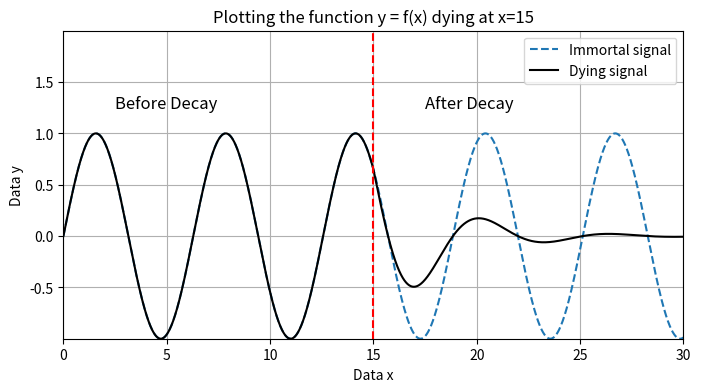

The script that saved this image:
import numpy as np

import matplotlib.pyplot as plot

#trying to kill a sin function after some time t_d
#                      0   if x1 < a
#heaviside(x1-a, x2) =  x2   if x1 == a
#                      1   if x1 > a


a = 15
x = np.linspace(0, 30, 3000)

y = np.sin(x)
y_dead = (- np.heaviside(x-a, 0) + 1)*np.sin(x) + np.heaviside(x-a, 0)*np.exp(-5*(x-a)/a)*np.sin(x)



Figure1 = plot.figure('Plotting with python', figsize= (8,4))
axis = Figure1.subplots()


axis.plot(x, y, '--', label='Immortal signal')
axis.plot(x, y_dead, color='black', label='Dying signal')

axis.set_title('Plotting the function y = f(x) dying at x={}'.format(a))
axis.set_xlabel('Data x')
axis.set_ylabel('Data y')
axis.set_xlim(min(x), max(x))
axis.set_ylim(min(y), 2*max(y))
axis.grid()
axis.legend()


axis.plot([a, a], [min(y), 2*max(y) ], '--', color='r')
plot.annotate('Before Decay', xy = (2.5, 1.25), size=12)
plot.annotate('After Decay', xy = (2.5+a, 1.25), size=12) 

plot.draw()
plot.show()